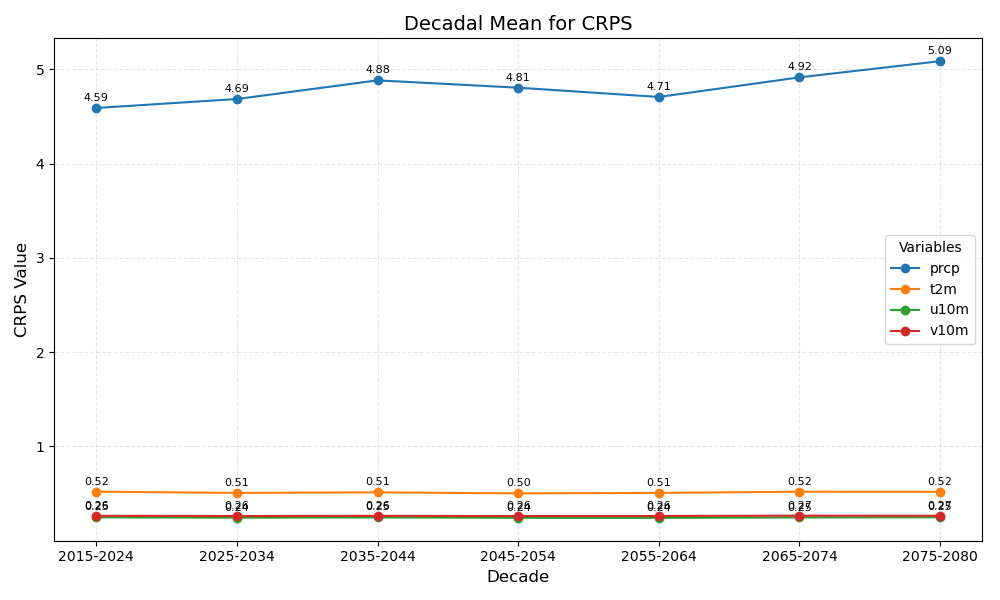

The data file committed next to this chart (first rows):
year_bin	prcp	t2m	u10m	v10m
2015-2024	4.59	0.52	0.25	0.26
2025-2034	4.69	0.51	0.24	0.26
2035-2044	4.88	0.51	0.25	0.26
2045-2054	4.81	0.50	0.24	0.26
2055-2064	4.71	0.51	0.24	0.26
2065-2074	4.92	0.52	0.25	0.27
2075-2080	5.09	0.52	0.25	0.27
